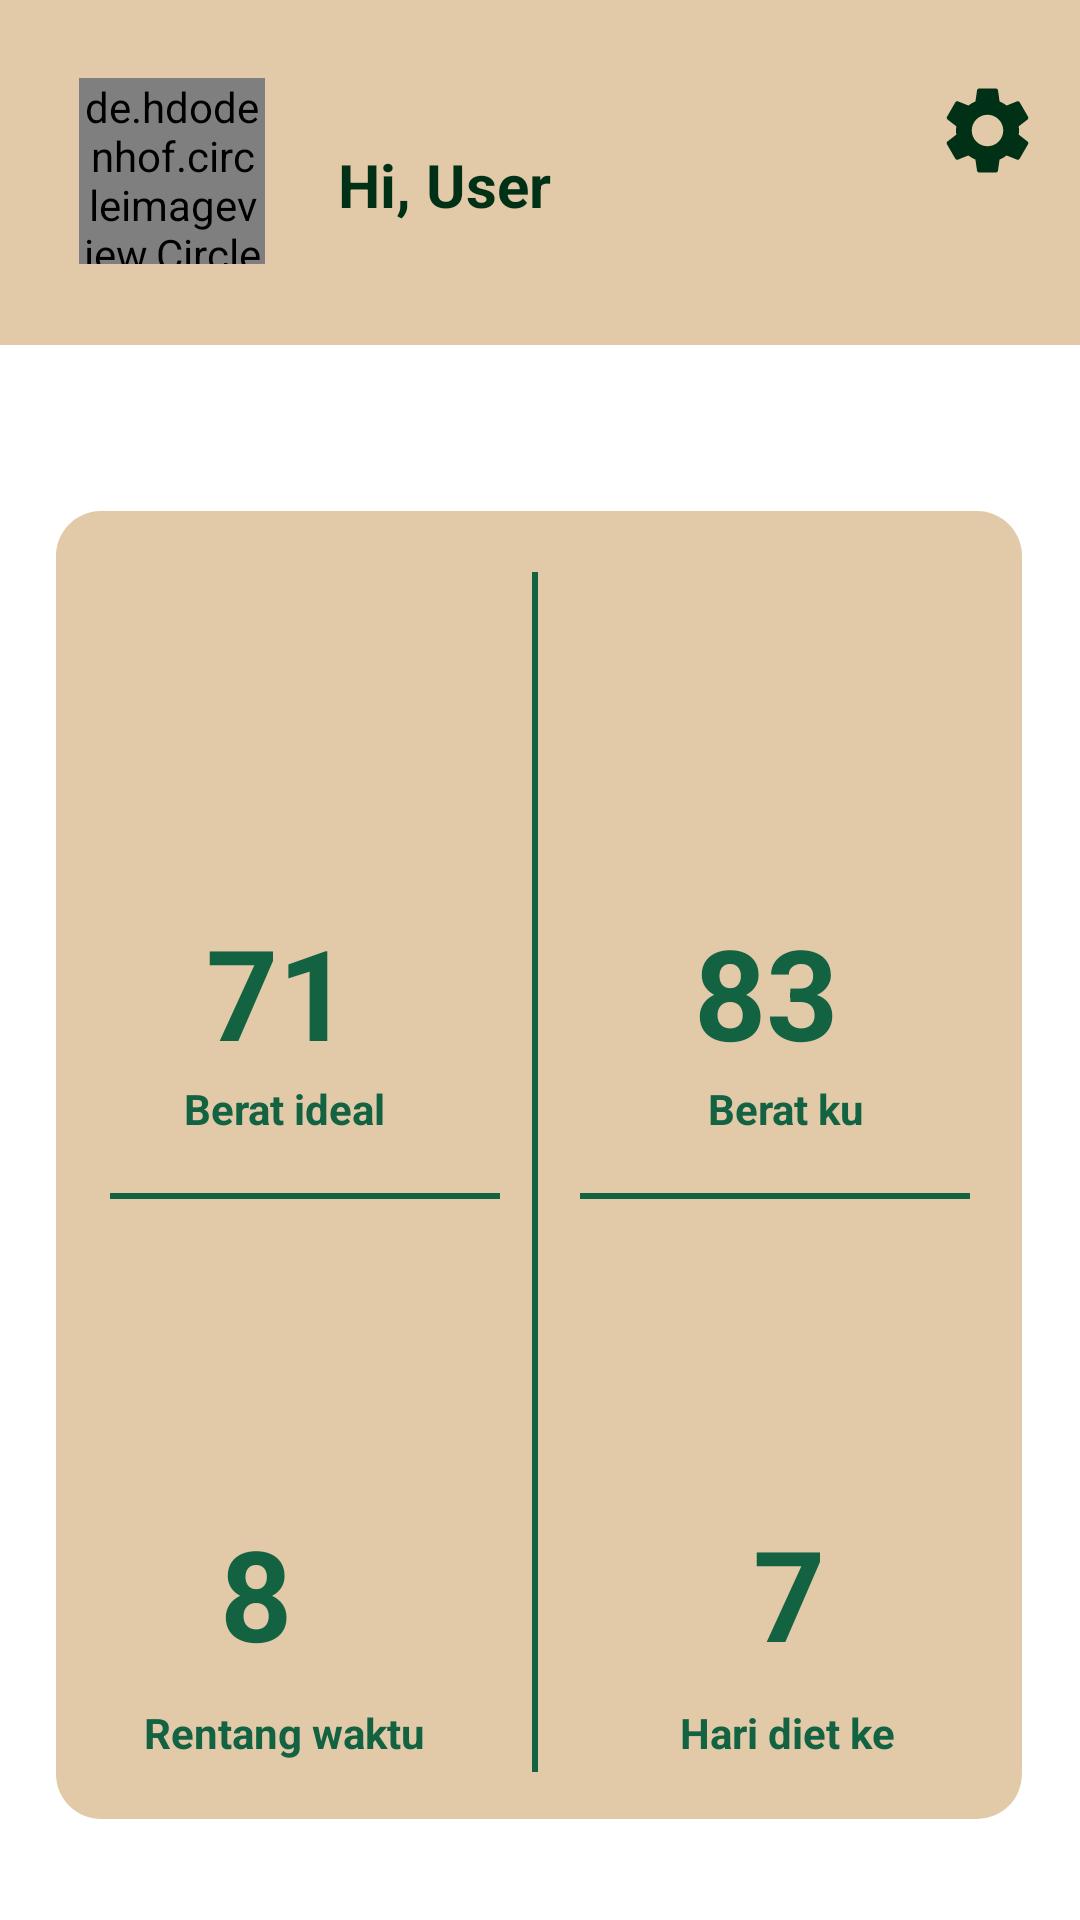

Reconstruct the res/layout file that produces this screen, plus the resources it refers to.
<!-- AndroidManifest.xml: application theme Theme.OxS -->
<!-- res/layout/fragment_home.xml -->
<?xml version="1.0" encoding="utf-8"?>
<androidx.constraintlayout.widget.ConstraintLayout xmlns:android="http://schemas.android.com/apk/res/android"
    xmlns:app="http://schemas.android.com/apk/res-auto"
    xmlns:tools="http://schemas.android.com/tools"
    android:layout_width="match_parent"
    android:layout_height="match_parent"
    tools:context=".Views.HomeFragment">

    

    <View
        android:id="@+id/view2"
        android:layout_width="match_parent"
        android:layout_height="115dp"
        android:background="@drawable/home_atas"
        app:layout_constraintEnd_toEndOf="parent"
        app:layout_constraintHorizontal_bias="0.0"
        app:layout_constraintStart_toStartOf="parent"
        app:layout_constraintTop_toTopOf="parent" />

    <de.hdodenhof.circleimageview.CircleImageView
        android:id="@+id/ivUser"
        android:layout_width="62dp"
        android:layout_height="62dp"
        android:layout_alignParentRight="true"
        android:src="@drawable/ic_baseline_person_24"
        app:civ_border_color="@color/oren"
        app:civ_border_width="1dp"
        app:layout_constraintBottom_toBottomOf="@+id/view2"
        app:layout_constraintEnd_toEndOf="parent"
        app:layout_constraintHorizontal_bias="0.088"
        app:layout_constraintStart_toStartOf="parent"
        app:layout_constraintTop_toTopOf="@+id/view2"
        app:layout_constraintVertical_bias="0.49" />


    <View
        android:id="@+id/view"
        android:layout_width="322dp"
        android:layout_height="436dp"
        android:background="@drawable/menugrid"
        app:layout_constraintBottom_toBottomOf="parent"
        app:layout_constraintEnd_toEndOf="parent"
        app:layout_constraintHorizontal_bias="0.495"
        app:layout_constraintStart_toStartOf="parent"
        app:layout_constraintTop_toTopOf="parent"
        app:layout_constraintVertical_bias="0.835" />

    <View
        android:id="@+id/view3"
        android:layout_width="2dp"
        android:layout_height="400dp"
        android:background="@color/hijauKedua"
        app:layout_constraintBottom_toBottomOf="parent"
        app:layout_constraintEnd_toEndOf="parent"
        app:layout_constraintHorizontal_bias="0.495"
        app:layout_constraintStart_toStartOf="parent"
        app:layout_constraintTop_toTopOf="parent"
        app:layout_constraintVertical_bias="0.794" />

    <View
        android:id="@+id/view4"
        android:layout_width="130dp"
        android:layout_height="2dp"
        android:background="@color/hijauKedua"
        app:layout_constraintBottom_toBottomOf="@+id/view"
        app:layout_constraintEnd_toEndOf="parent"
        app:layout_constraintHorizontal_bias="0.160"
        app:layout_constraintStart_toStartOf="parent"
        app:layout_constraintTop_toTopOf="@+id/view3" />

    <View
        android:id="@+id/view5"
        android:layout_width="130dp"
        android:layout_height="2dp"
        android:background="@color/hijauKedua"
        app:layout_constraintBottom_toBottomOf="@+id/view"
        app:layout_constraintEnd_toEndOf="parent"
        app:layout_constraintHorizontal_bias="0.840"
        app:layout_constraintStart_toStartOf="parent"
        app:layout_constraintTop_toTopOf="@+id/view3" />

    <TextView
        android:id="@+id/tvWaktu"
        android:layout_width="wrap_content"
        android:layout_height="wrap_content"
        android:layout_marginBottom="64dp"
        android:text=""
        android:textColor="@color/hijauKedua"
        android:textSize="12sp"
        android:textStyle="bold"
        app:layout_constraintBottom_toBottomOf="@+id/view2"
        app:layout_constraintEnd_toEndOf="parent"
        app:layout_constraintHorizontal_bias="0.111"
        app:layout_constraintStart_toEndOf="@+id/ivUser" />

    <TextView
        android:id="@+id/tvNamas"
        android:layout_width="wrap_content"
        android:layout_height="wrap_content"
        android:layout_marginBottom="40dp"
        android:text="Hi, User"
        android:textColor="@color/hijauUtama"
        android:textSize="20sp"
        android:textStyle="bold"
        app:layout_constraintBottom_toBottomOf="@+id/view2"
        app:layout_constraintEnd_toEndOf="parent"
        app:layout_constraintHorizontal_bias="0.121"
        app:layout_constraintStart_toEndOf="@+id/ivUser"
        app:layout_constraintTop_toTopOf="parent"
        app:layout_constraintVertical_bias="1.0" />

    <ImageButton
        android:id="@+id/btSetting"
        android:layout_width="62dp"
        android:layout_height="55dp"
        android:background="@drawable/transparan"
        android:src="@drawable/ic_settings_35"
        app:layout_constraintBottom_toBottomOf="@+id/view2"
        app:layout_constraintEnd_toEndOf="parent"
        app:layout_constraintHorizontal_bias="1.0"
        app:layout_constraintStart_toEndOf="@+id/tvNamas"
        app:layout_constraintTop_toTopOf="parent"
        app:layout_constraintVertical_bias="0.266" />

    <TextView
        android:id="@+id/tv1"
        android:layout_width="wrap_content"
        android:layout_height="wrap_content"
        android:text="Rentang waktu"
        android:textAlignment="center"
        android:textStyle="bold"
        android:textColor="@color/hijauKedua"
        app:layout_constraintBottom_toBottomOf="@+id/view"
        app:layout_constraintEnd_toEndOf="@+id/view"
        app:layout_constraintHorizontal_bias="0.128"
        app:layout_constraintStart_toStartOf="@+id/view"
        app:layout_constraintTop_toTopOf="@+id/view"
        app:layout_constraintVertical_bias="0.954" />

    <TextView
        android:id="@+id/tv2"
        android:layout_width="wrap_content"
        android:layout_height="wrap_content"
        android:text="Berat ku"
        android:textAlignment="center"
        android:textColor="@color/hijauKedua"
        android:textStyle="bold"
        app:layout_constraintBottom_toBottomOf="@+id/view"
        app:layout_constraintEnd_toEndOf="@+id/view"
        app:layout_constraintHorizontal_bias="0.806"
        app:layout_constraintStart_toStartOf="@+id/view"
        app:layout_constraintTop_toTopOf="@+id/view"
        app:layout_constraintVertical_bias="0.455" />

    <TextView
        android:id="@+id/tv3"
        android:layout_width="wrap_content"
        android:layout_height="wrap_content"
        android:text="Berat ideal"
        android:textAlignment="center"
        android:textColor="@color/hijauKedua"
        android:textStyle="bold"
        app:layout_constraintBottom_toBottomOf="@+id/view"
        app:layout_constraintEnd_toEndOf="@+id/view"
        app:layout_constraintHorizontal_bias="0.166"
        app:layout_constraintStart_toStartOf="@+id/view"
        app:layout_constraintTop_toTopOf="@+id/view"
        app:layout_constraintVertical_bias="0.455" />

    <TextView
        android:id="@+id/tv4"
        android:layout_width="wrap_content"
        android:layout_height="wrap_content"
        android:text="Hari diet ke"
        android:textAlignment="center"
        android:textColor="@color/hijauKedua"
        android:textStyle="bold"
        app:layout_constraintBottom_toBottomOf="@+id/view"
        app:layout_constraintEnd_toEndOf="@+id/view"
        app:layout_constraintHorizontal_bias="0.831"
        app:layout_constraintStart_toStartOf="@+id/view"
        app:layout_constraintTop_toTopOf="@+id/view"
        app:layout_constraintVertical_bias="0.954" />

    <TextView
        android:id="@+id/tvbIdeal"
        android:layout_width="wrap_content"
        android:layout_height="wrap_content"
        android:text="71"
        android:textAlignment="center"
        android:textColor="@color/hijauKedua"
        android:textSize="42sp"
        android:textStyle="bold"
        app:layout_constraintBottom_toBottomOf="@+id/view"
        app:layout_constraintEnd_toEndOf="@+id/view5"
        app:layout_constraintHorizontal_bias="0.195"
        app:layout_constraintStart_toStartOf="@+id/view"
        app:layout_constraintTop_toTopOf="@+id/view"
        app:layout_constraintVertical_bias="0.348" />

    <TextView
        android:id="@+id/tvberatKu"
        android:layout_width="wrap_content"
        android:layout_height="wrap_content"
        android:text="83"
        android:textAlignment="center"
        android:textColor="@color/hijauKedua"
        android:textSize="42sp"
        android:textStyle="bold"
        app:layout_constraintBottom_toBottomOf="@+id/view"
        app:layout_constraintEnd_toEndOf="@+id/view5"
        app:layout_constraintHorizontal_bias="0.829"
        app:layout_constraintStart_toStartOf="@+id/view"
        app:layout_constraintTop_toTopOf="@+id/view"
        app:layout_constraintVertical_bias="0.348" />

    <TextView
        android:id="@+id/tvrentangWaktu"
        android:layout_width="wrap_content"
        android:layout_height="wrap_content"
        android:text="8"
        android:textAlignment="center"
        android:textColor="@color/hijauKedua"
        android:textSize="42sp"
        android:textStyle="bold"
        app:layout_constraintBottom_toBottomOf="@+id/view"
        app:layout_constraintEnd_toEndOf="@+id/view5"
        app:layout_constraintHorizontal_bias="0.195"
        app:layout_constraintStart_toStartOf="@+id/view"
        app:layout_constraintTop_toTopOf="@+id/view"
        app:layout_constraintVertical_bias="0.875" />

    <TextView
        android:id="@+id/tvHarike"
        android:layout_width="wrap_content"
        android:layout_height="wrap_content"
        android:text="7"
        android:textAlignment="center"
        android:textColor="@color/hijauKedua"
        android:textSize="42sp"
        android:textStyle="bold"
        app:layout_constraintBottom_toBottomOf="@+id/view"
        app:layout_constraintEnd_toEndOf="@+id/view5"
        app:layout_constraintHorizontal_bias="0.828"
        app:layout_constraintStart_toStartOf="@+id/view"
        app:layout_constraintTop_toTopOf="@+id/view"
        app:layout_constraintVertical_bias="0.875" />


</androidx.constraintlayout.widget.ConstraintLayout>
<!-- resources referenced by this layout -->
<resources>
  <color name="hijauKedua">#136242</color>
  <color name="hijauUtama">#003116</color>
  <color name="oren">#FF8139</color>
  <!-- drawable home_atas (drawable) -->
  <?xml version="1.0" encoding="utf-8"?>
  <shape xmlns:android="http://schemas.android.com/apk/res/android">
      <solid android:color="@color/coklatmuda"/>
  </shape>
  <!-- drawable ic_settings_35 (drawable) -->
  <vector android:autoMirrored="true" android:height="35dp"
      android:tint="#003116" android:viewportHeight="24"
      android:viewportWidth="24" android:width="35dp" xmlns:android="http://schemas.android.com/apk/res/android">
      <path android:fillColor="@android:color/white" android:pathData="M19.14,12.94c0.04,-0.3 0.06,-0.61 0.06,-0.94c0,-0.32 -0.02,-0.64 -0.07,-0.94l2.03,-1.58c0.18,-0.14 0.23,-0.41 0.12,-0.61l-1.92,-3.32c-0.12,-0.22 -0.37,-0.29 -0.59,-0.22l-2.39,0.96c-0.5,-0.38 -1.03,-0.7 -1.62,-0.94L14.4,2.81c-0.04,-0.24 -0.24,-0.41 -0.48,-0.41h-3.84c-0.24,0 -0.43,0.17 -0.47,0.41L9.25,5.35C8.66,5.59 8.12,5.92 7.63,6.29L5.24,5.33c-0.22,-0.08 -0.47,0 -0.59,0.22L2.74,8.87C2.62,9.08 2.66,9.34 2.86,9.48l2.03,1.58C4.84,11.36 4.8,11.69 4.8,12s0.02,0.64 0.07,0.94l-2.03,1.58c-0.18,0.14 -0.23,0.41 -0.12,0.61l1.92,3.32c0.12,0.22 0.37,0.29 0.59,0.22l2.39,-0.96c0.5,0.38 1.03,0.7 1.62,0.94l0.36,2.54c0.05,0.24 0.24,0.41 0.48,0.41h3.84c0.24,0 0.44,-0.17 0.47,-0.41l0.36,-2.54c0.59,-0.24 1.13,-0.56 1.62,-0.94l2.39,0.96c0.22,0.08 0.47,0 0.59,-0.22l1.92,-3.32c0.12,-0.22 0.07,-0.47 -0.12,-0.61L19.14,12.94zM12,15.6c-1.98,0 -3.6,-1.62 -3.6,-3.6s1.62,-3.6 3.6,-3.6s3.6,1.62 3.6,3.6S13.98,15.6 12,15.6z"/>
  </vector>
  <!-- drawable menugrid (drawable) -->
  <?xml version="1.0" encoding="utf-8"?>
  <shape xmlns:android="http://schemas.android.com/apk/res/android">
  
      <solid android:color="@color/coklatmuda"/>
  
      <corners android:radius="15dp"/>
  
  </shape>
  <!-- drawable transparan (drawable) -->
  <?xml version="1.0" encoding="utf-8"?>
  <shape
      xmlns:android="http://schemas.android.com/apk/res/android">
      <solid android:color="@android:color/transparent"/>
  </shape>
  <style name="Theme.OxS" parent="Theme.MaterialComponents.DayNight.NoActionBar">
          
          <item name="colorPrimary">@color/hijauUtama</item>
          <item name="colorPrimaryVariant">@color/purple_700</item>
          <item name="colorOnPrimary">@color/white</item>
          
          <item name="colorSecondary">@color/teal_200</item>
          <item name="colorSecondaryVariant">@color/teal_700</item>
          <item name="colorOnSecondary">@color/black</item>
          
          <item name="android:statusBarColor" tools:targetApi="l">?attr/colorPrimaryVariant</item>
          
      </style>
  <color name="coklatmuda">#E2CAA8</color>
  <color name="purple_700">#FF3700B3</color>
  <color name="white">#FFFFFFFF</color>
  <color name="teal_200">#FF03DAC5</color>
  <color name="teal_700">#FF018786</color>
  <color name="black">#FF000000</color>
</resources>
